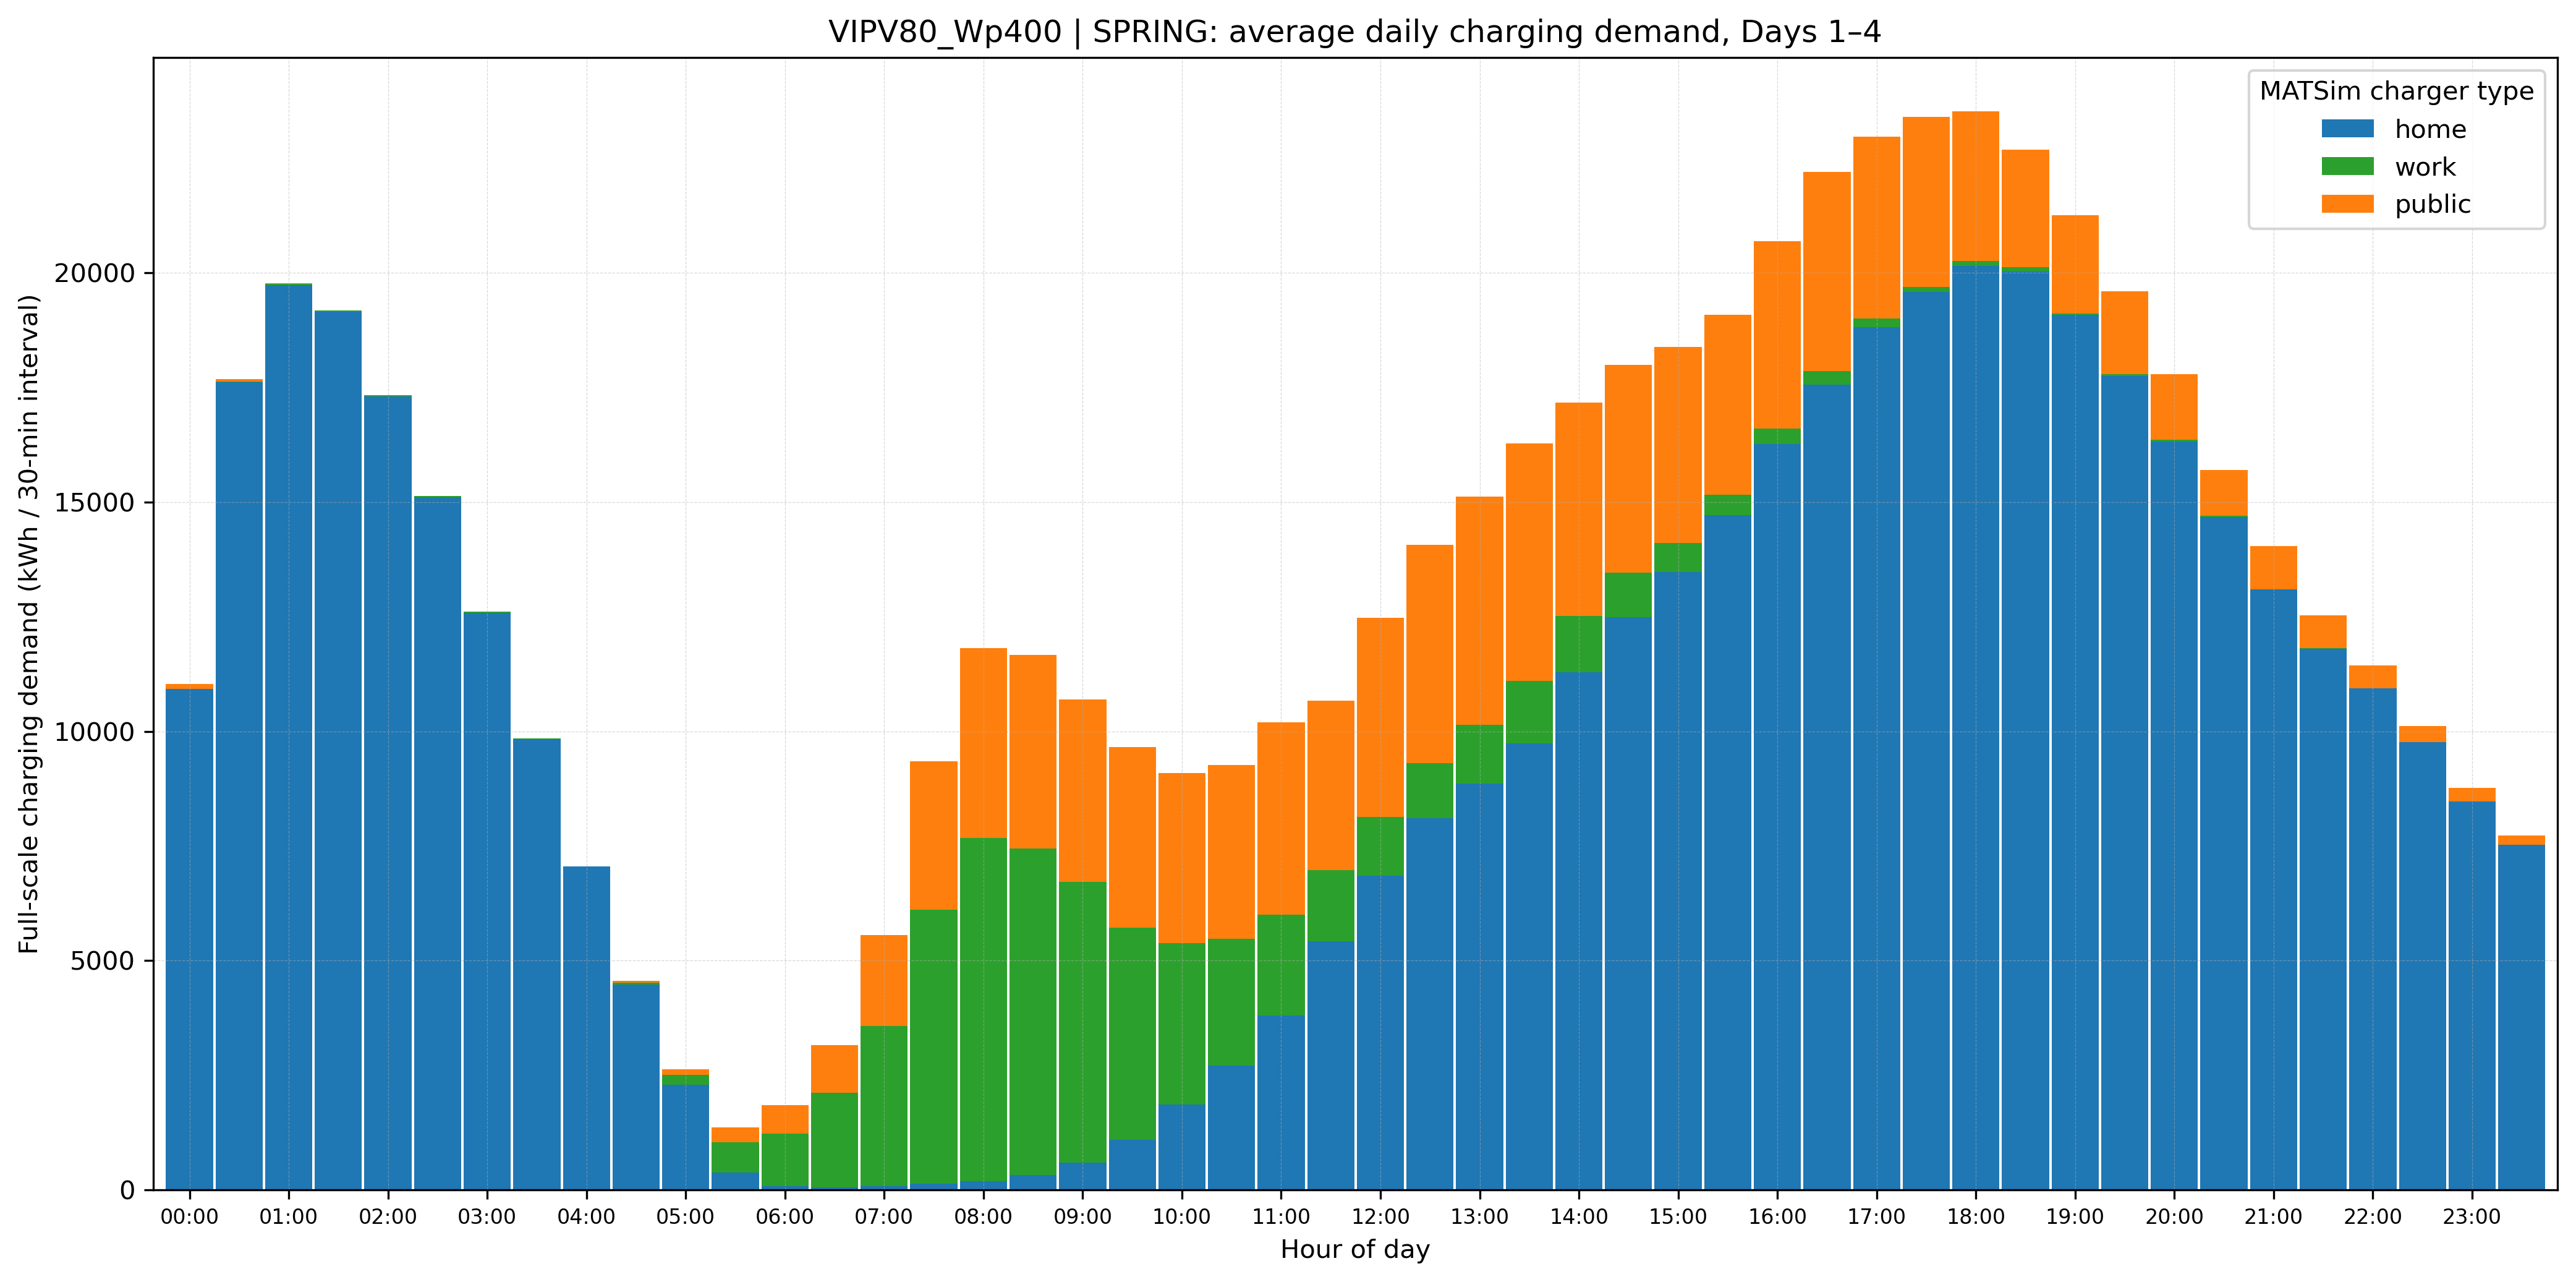

Values plotted in this chart, from the file beside it:
TimeIndex, home, work, public
1, 10927, 3.981, 99.45
2, 17612, 16.25, 56.48
3, 19727, 27.93, 15.58
4, 19154, 22.97, 0.0
5, 17301, 22.97, 0.0
6, 15105, 22.97, 0.0
7, 12587, 22.97, 0.0
8, 9835, 15.12, 0.0
9, 7055, 2.092, 0.0
10, 4486, 37.56, 35.67
11, 2301, 213.7, 118.7
12, 376.2, 665.9, 325.3
13, 81.49, 1150, 615.8
14, 57.05, 2059, 1036
15, 77.86, 3492, 1983
16, 132.1, 5976, 3236
17, 187.6, 7484, 4144
18, 331.6, 7111, 4229
19, 601.6, 6112, 3987
20, 1090, 4634, 3932
21, 1866, 3515, 3706
22, 2713, 2764, 3794
23, 3804, 2205, 4186
24, 5426, 1552, 3692
25, 6854, 1273, 4350
26, 8110, 1198, 4759
27, 8859, 1278, 4984
28, 9743, 1356, 5177
29, 11284, 1234, 4653
30, 12489, 964.9, 4536
31, 13474, 628.8, 4285
32, 14713, 441.9, 3925
33, 16263, 336.5, 4082
34, 17553, 301.9, 4338
35, 18810, 196.2, 3966
36, 19588, 105.1, 3704
37, 20152, 98.96, 3265
38, 20033, 88.09, 2558
39, 19078, 35.13, 2136
40, 17745, 41.11, 1812
41, 16322, 40.58, 1430
42, 14671, 25.67, 997.3
43, 13090, 10.71, 932.7
44, 11807, 5.692, 722
45, 10934, 0.0, 505
46, 9761, 0.0, 352.7
47, 8471, 0.0, 301.6
48, 7523, 0.0, 202.4
